Image classification data set "traffic_sign_dataset_clase" (farisea/my_rUBot_mecanum on GitHub). Class labels (6): forbidden, give way, left, nothing, right, stop.

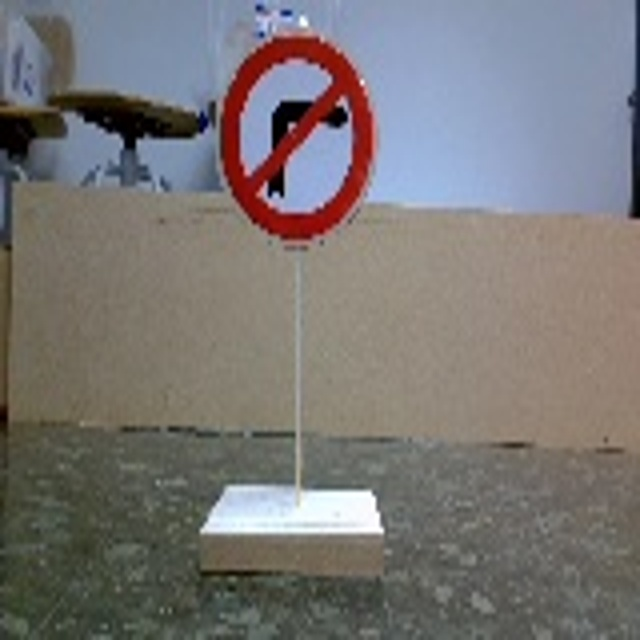
Label: left

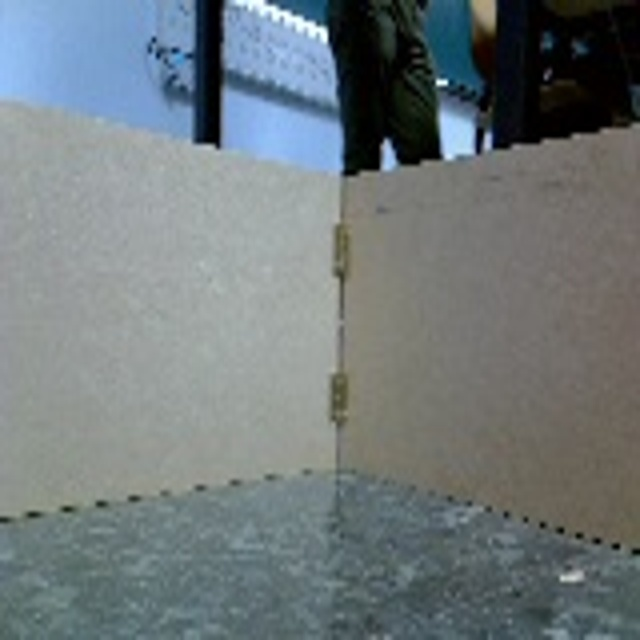
Label: nothing

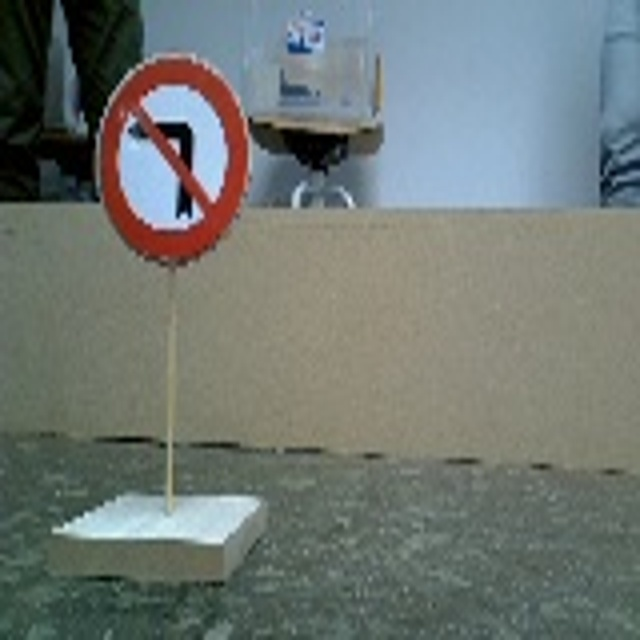
Label: right

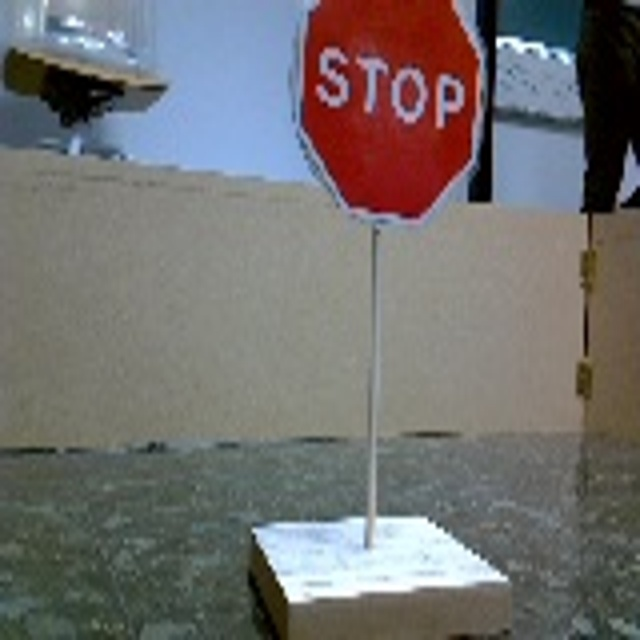
Label: stop

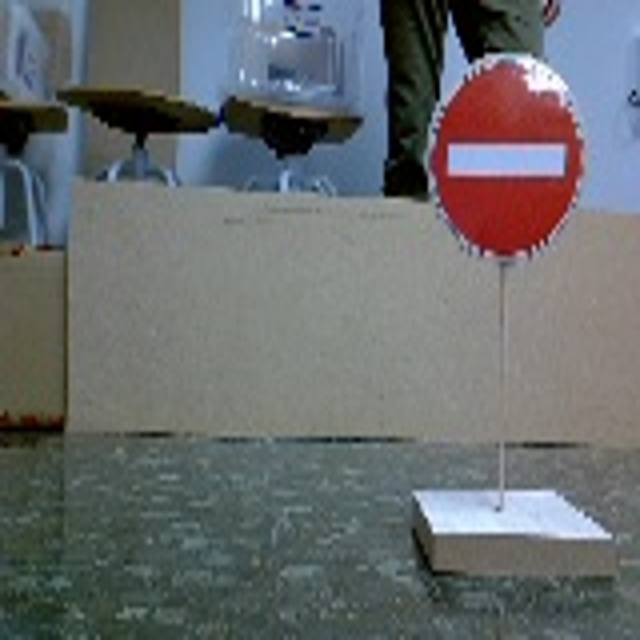
Label: forbidden

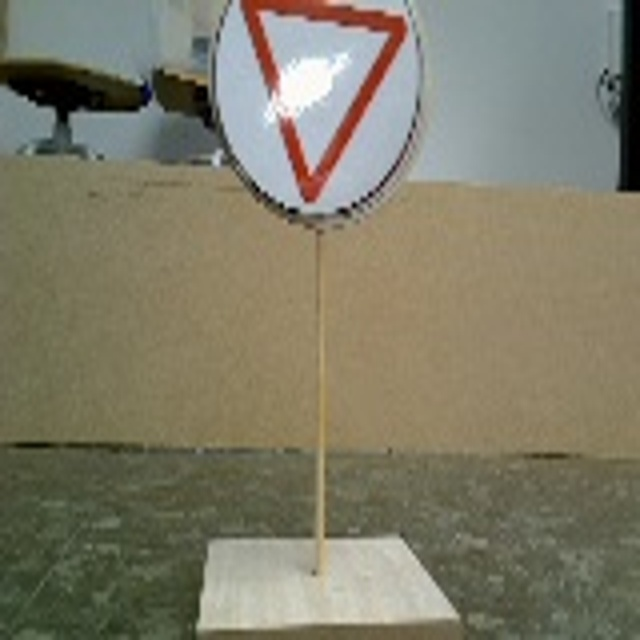
Label: give way
